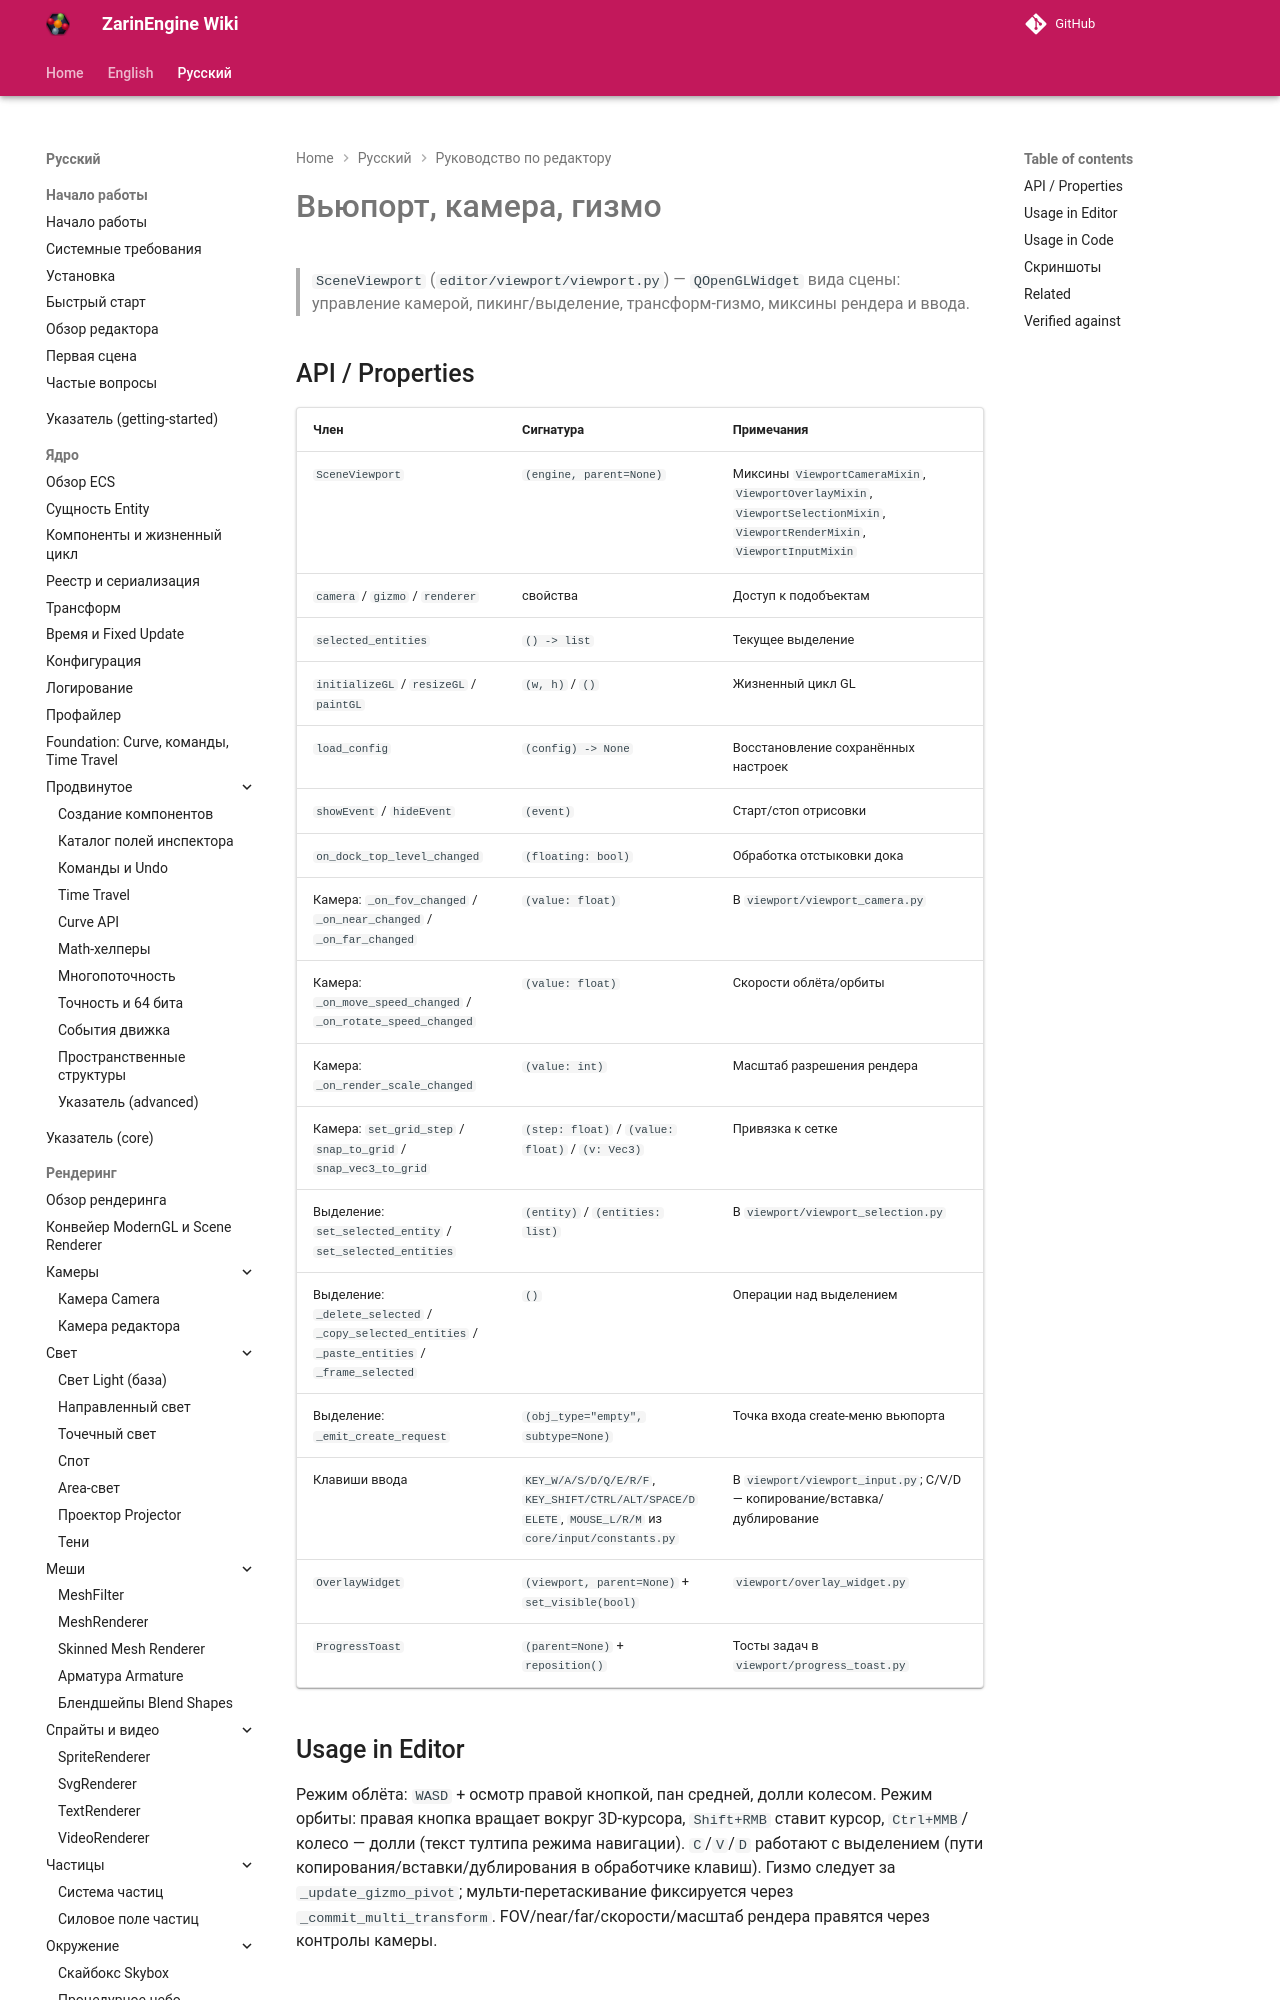

repository: EgorKonstrukt/ZarinEngineWiki · page: ru/editor/viewport/index.html · generator: mkdocs

# Вьюпорт, камера, гизмо

> `SceneViewport` (`editor/viewport/viewport.py`) — `QOpenGLWidget` вида сцены: управление камерой, пикинг/выделение, трансформ-гизмо, миксины рендера и ввода.

## API / Properties
